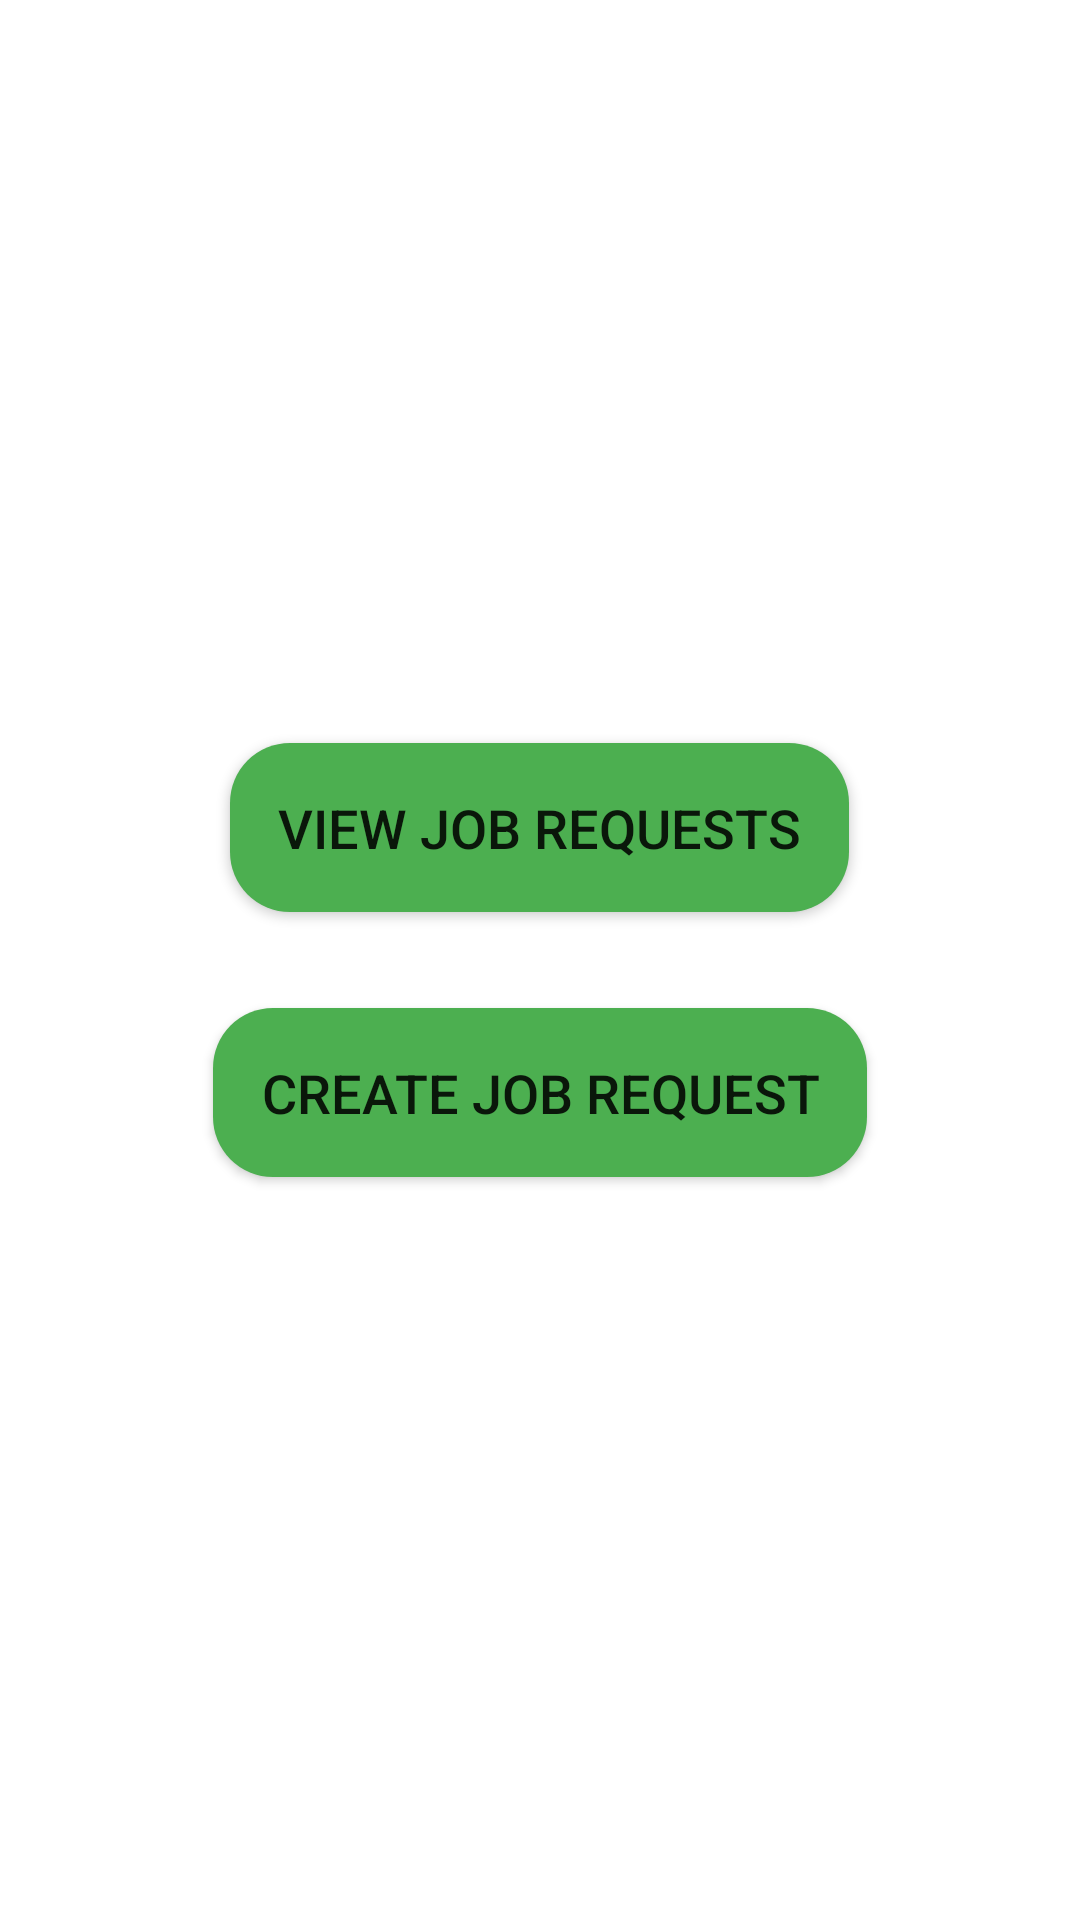

Reconstruct the res/layout file that produces this screen, plus the resources it refers to.
<!-- AndroidManifest.xml: application theme Theme.ConTrackt_Me -->
<!-- res/layout/job_request_home_page.xml -->
<?xml version="1.0" encoding="utf-8"?>
<LinearLayout
    xmlns:android="http://schemas.android.com/apk/res/android"
    android:layout_width="match_parent"
    android:layout_height="match_parent"
    android:orientation="vertical"
    android:gravity="center">

    <Button
        android:id="@+id/view_job_requests_button"
        android:layout_width="wrap_content"
        android:layout_height="wrap_content"
        android:text="View Job Requests"
        android:textSize="18sp"
        android:padding="16dp"
        android:background="@drawable/round_button"
        android:layout_marginBottom="32dp"/>

    <Button
        android:id="@+id/create_job_request_button"
        android:layout_width="wrap_content"
        android:layout_height="wrap_content"
        android:text="Create Job Request"
        android:textSize="18sp"
        android:padding="16dp"
        android:background="@drawable/round_button"/>

</LinearLayout>
<!-- resources referenced by this layout -->
<resources>
  <!-- drawable round_button (drawable) -->
  <?xml version="1.0" encoding="utf-8"?>
  <shape xmlns:android="http://schemas.android.com/apk/res/android"
      android:shape="rectangle">
  
      
      <solid android:color="#4CAF50" />
  
      
      <corners android:radius="20dp" />
  
  </shape>
  <style name="Theme.ConTrackt_Me" parent="Theme.MaterialComponents.DayNight.DarkActionBar">
          
          <item name="colorPrimary">@color/purple_500</item>
          <item name="colorPrimaryVariant">@color/purple_700</item>
          <item name="colorOnPrimary">@color/white</item>
          
          <item name="colorSecondary">@color/teal_200</item>
          <item name="colorSecondaryVariant">@color/teal_700</item>
          <item name="colorOnSecondary">@color/black</item>
          
          <item name="android:statusBarColor">?attr/colorPrimaryVariant</item>
          
      </style>
  <color name="purple_500">#FF6200EE</color>
  <color name="purple_700">#FF3700B3</color>
  <color name="white">#FFFFFFFF</color>
  <color name="teal_200">#FF03DAC5</color>
  <color name="teal_700">#FF018786</color>
  <color name="black">#FF000000</color>
</resources>
